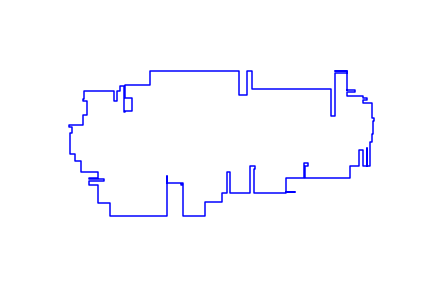

Values plotted in this chart, from the file beside it:
983, 174
1010, 174
1010, 167
983, 167
983, 154
982, 154
982, 154
983, 154
983, 154
1038, 154
1038, 147
1053, 147
1053, 139
1038, 139
1038, 128
1072, 128
1072, 77
1077, 77
1077, 64
1074, 64
1074, 19
1071, 19
1071, -8
1066, -8
1066, -95
1053, -95
1053, -29
1052, -29
1052, -95
1039, -95
1039, -37
1025, -37
1025, -95
993, -95
993, -136
886, -136
886, -138
835, -138
835, -94
847, -94
847, -85
835, -85
835, -83
833, -83
833, -138
769, -138
769, -185
799, -185
799, -187
769, -187
769, -190
654, -190
654, -106
657, -106
657, -95
654, -95
654, -95
641, -95
641, -190
570, -190
570, -115
... 86 more rows
